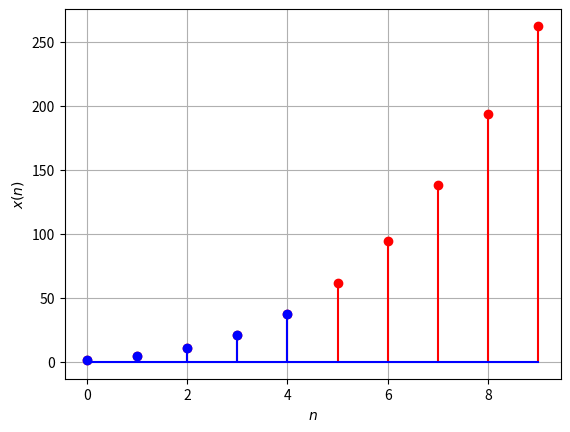

Here is the Python script that generated this plot:
import numpy as np
import matplotlib.pyplot as plt

def x_n(n):
    return ((n + 1)**3 + 5*(n + 1))/4 * np.heaviside(n, 1)

# Define the range of n values
n_values = np.arange(0, 10, 1)

# Calculate x(n) for each n
x_values = [x_n(n) for n in n_values]

# Plot all stems
plt.stem(n_values, x_values, basefmt='b-', linefmt='r-', markerfmt='ro',  bottom=0)

# Highlight stems for n=1,2,3,4,5 with yellow color
highlight_indices = [0,1, 2, 3, 4]
for i in highlight_indices:
    plt.stem(i, x_n(i), linefmt='b-', markerfmt='bo', basefmt='y-',  bottom=0)

plt.xlabel('$n$')
plt.ylabel('$x(n)$')
plt.grid(True)

# Save the plot to a file (e.g., PNG)
plt.savefig('plot.png')
plt.show()

